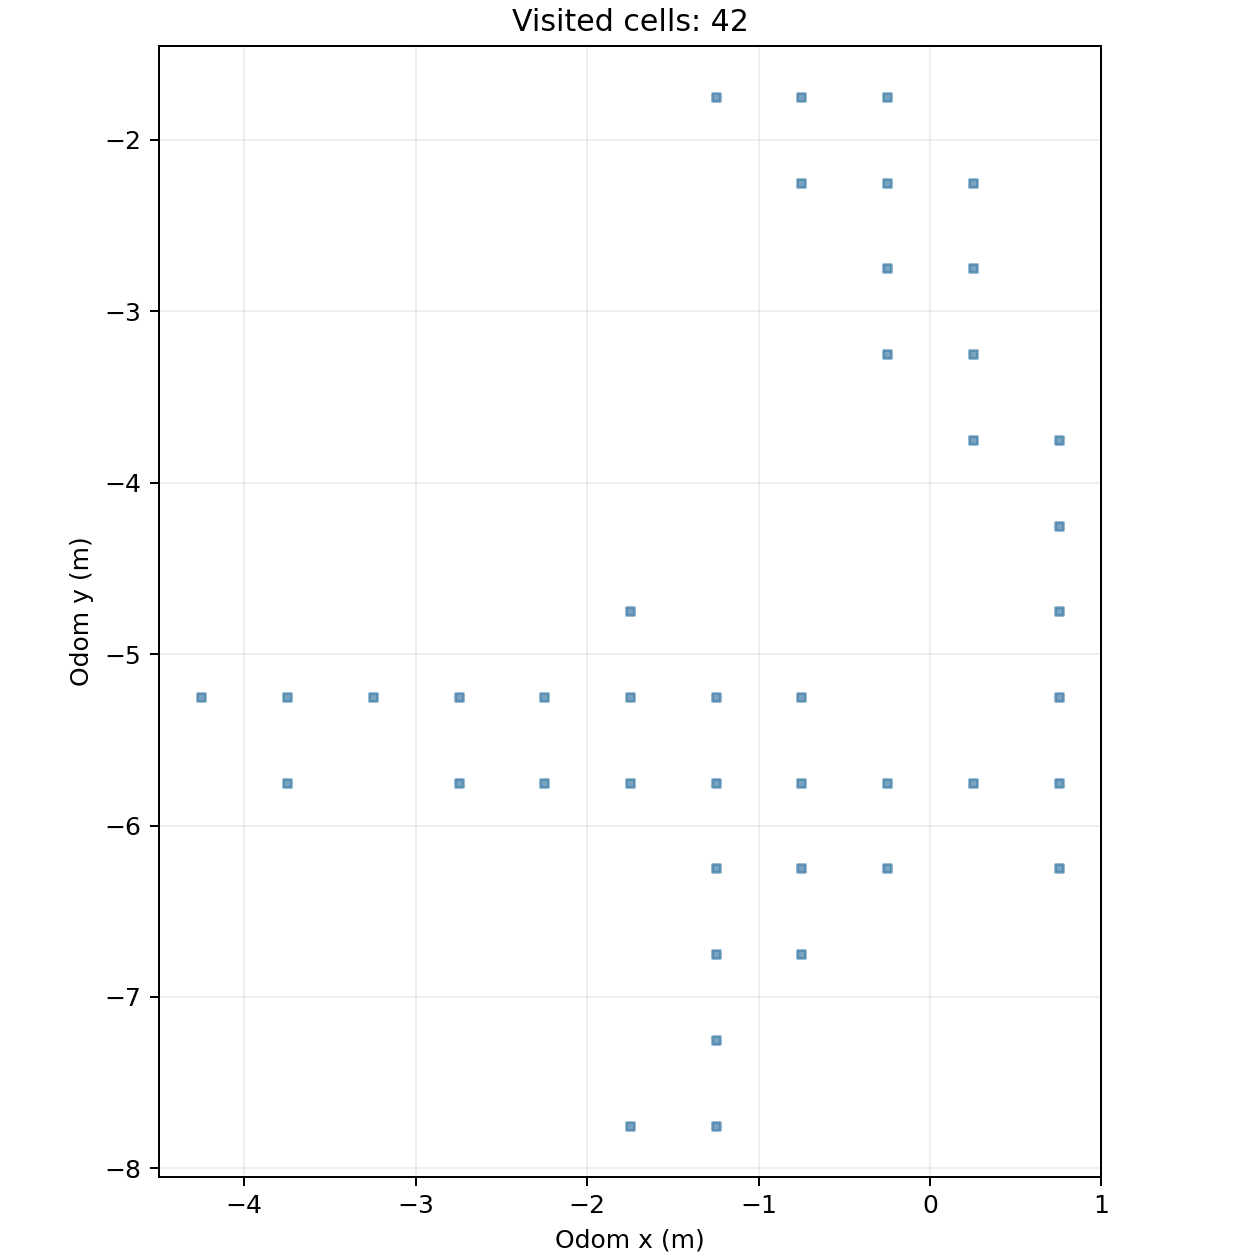

The table this chart was drawn from, first rows:
cell_x, cell_y, center_odom_x_m, center_odom_y_m, first_step, first_elapsed_s, last_step, visit_samples
-9, -11, -4.25, -5.25, 3981, 613.7, 4053, 73
-8, -12, -3.75, -5.75, 3900, 601.2, 3977, 78
-8, -11, -3.75, -5.25, 3896, 600.5, 4082, 36
-7, -11, -3.25, -5.25, 3808, 587, 4136, 142
-6, -12, -2.75, -5.75, 4178, 643.8, 4195, 18
-6, -11, -2.75, -5.25, 3774, 581.8, 4177, 75
-5, -12, -2.25, -5.75, 3691, 568.5, 4196, 55
-5, -11, -2.25, -5.25, 3745, 577.2, 4216, 49
-4, -16, -1.75, -7.75, 3010, 462.1, 3046, 28
-4, -12, -1.75, -5.75, 3677, 566.3, 3690, 14
-4, -11, -1.75, -5.25, 3486, 535.6, 4285, 97
-4, -10, -1.75, -4.75, 3491, 536.4, 3525, 35
-3, -16, -1.25, -7.75, 2866, 440, 3073, 180
-3, -15, -1.25, -7.25, 2829, 434.3, 3110, 74
-3, -14, -1.25, -6.75, 2598, 398.9, 4598, 172
-3, -13, -1.25, -6.25, 2597, 398.7, 4585, 158
-3, -12, -1.25, -5.75, 3271, 502, 4469, 138
-3, -11, -1.25, -5.25, 3460, 531.4, 4424, 139
-3, -4, -1.25, -1.75, 328, 50.26, 523, 196
-2, -14, -0.75, -6.75, 2733, 419.6, 4677, 160
-2, -13, -0.75, -6.25, 2471, 379.3, 2732, 236
-2, -12, -0.75, -5.75, 3282, 503.7, 3348, 67
-2, -11, -0.75, -5.25, 3349, 514, 4423, 183
-2, -5, -0.75, -2.25, 586, 89.83, 621, 36
-2, -4, -0.75, -1.75, 312, 47.78, 585, 78
-1, -13, -0.25, -6.25, 2415, 370.7, 2470, 56
-1, -12, -0.25, -5.75, 2315, 355.3, 2414, 100
-1, -7, -0.25, -3.25, 1069, 164, 1357, 186
-1, -6, -0.25, -2.75, 674, 103.3, 1068, 320
-1, -5, -0.25, -2.25, 2, 0.306, 712, 230
-1, -4, -0.25, -1.75, 1, 0.153, 311, 134
0, -12, 0.25, -5.75, 2291, 351.7, 2314, 24
0, -8, 0.25, -3.75, 1481, 227.2, 1546, 66
0, -7, 0.25, -3.25, 1153, 176.9, 1480, 226
0, -6, 0.25, -2.75, 966, 148.2, 1025, 60
0, -5, 0.25, -2.25, 261, 39.98, 274, 14
1, -13, 0.75, -6.25, 2082, 319.7, 2114, 33
1, -12, 0.75, -5.75, 1942, 298.2, 2290, 288
1, -11, 0.75, -5.25, 1820, 279.5, 2174, 150
1, -10, 0.75, -4.75, 1791, 275.1, 1819, 29
1, -9, 0.75, -4.25, 1619, 248.3, 1790, 172
1, -8, 0.75, -3.75, 1547, 237.3, 1618, 72
